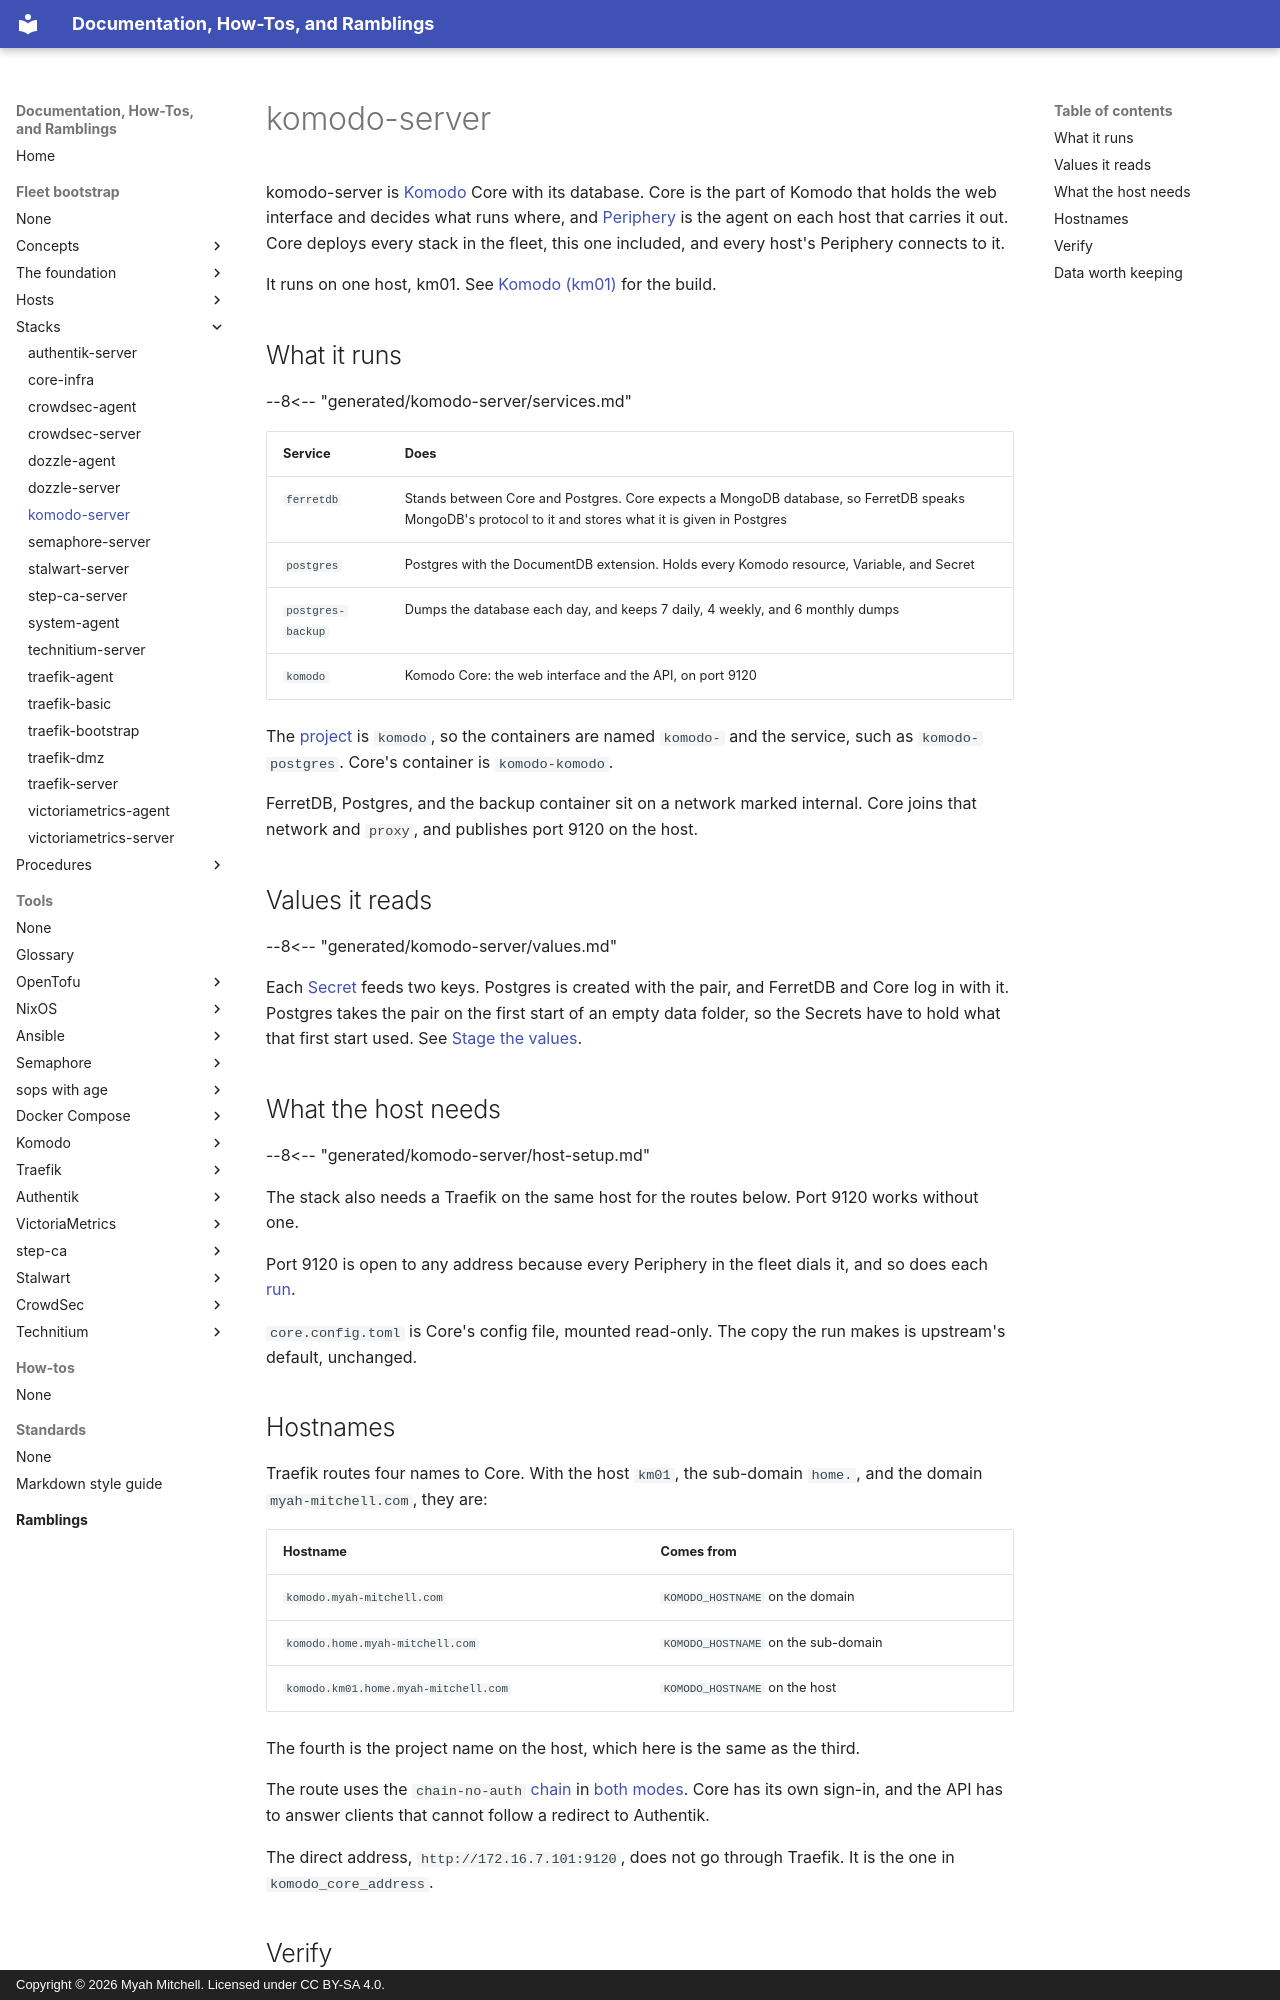

repository: myah-mitchell/docs · page: fleet-bootstrap/stacks/komodo-server/index.html · generator: mkdocs · copyright: Copyright © 2026 Myah Mitchell. Licensed under CC BY-SA 4.0.

# komodo-server

komodo-server is [Komodo](../../tools/komodo/index.md) Core with its database. Core is the part of Komodo that holds the web interface and decides what runs where, and [Periphery](../../tools/glossary.md#core-and-periphery) is the agent on each host that carries it out. Core deploys every stack in the fleet, this one included, and every host's Periphery connects to it.

It runs on one host, km01. See [Komodo (km01)](../hosts/km01-komodo.md) for the build.

## What it runs {#services}

--8<-- "generated/komodo-server/services.md"

| Service | Does |
| --- | --- |
| `ferretdb` | Stands between Core and Postgres. Core expects a MongoDB database, so FerretDB speaks MongoDB's protocol to it and stores what it is given in Postgres |
| `postgres` | Postgres with the DocumentDB extension. Holds every Komodo resource, Variable, and Secret |
| `postgres-backup` | Dumps the database each day, and keeps 7 daily, 4 weekly, and 6 monthly dumps |
| `komodo` | Komodo Core: the web interface and the API, on port 9120 |

The [project](../../tools/glossary.md#project) is `komodo`, so the containers are named `komodo-` and the service, such as `komodo-postgres`. Core's container is `komodo-komodo`.

FerretDB, Postgres, and the backup container sit on a network marked internal. Core joins that network and `proxy`, and publishes port 9120 on the host.

## Values it reads {#values}

--8<-- "generated/komodo-server/values.md"

Each [Secret](../../tools/glossary.md#variables-and-secrets) feeds two keys. Postgres is created with the pair, and FerretDB and Core log in with it. Postgres takes the pair on the first start of an empty data folder, so the Secrets have to hold what that first start used. See [Stage the values](../hosts/km01-komodo.md#values).

## What the host needs {#host-setup}

--8<-- "generated/komodo-server/host-setup.md"

The stack also needs a Traefik on the same host for the routes below. Port 9120 works without one.

Port 9120 is open to any address because every Periphery in the fleet dials it, and so does each [run](../../tools/glossary.md#run).

`core.config.toml` is Core's config file, mounted read-only. The copy the run makes is upstream's default, unchanged.
